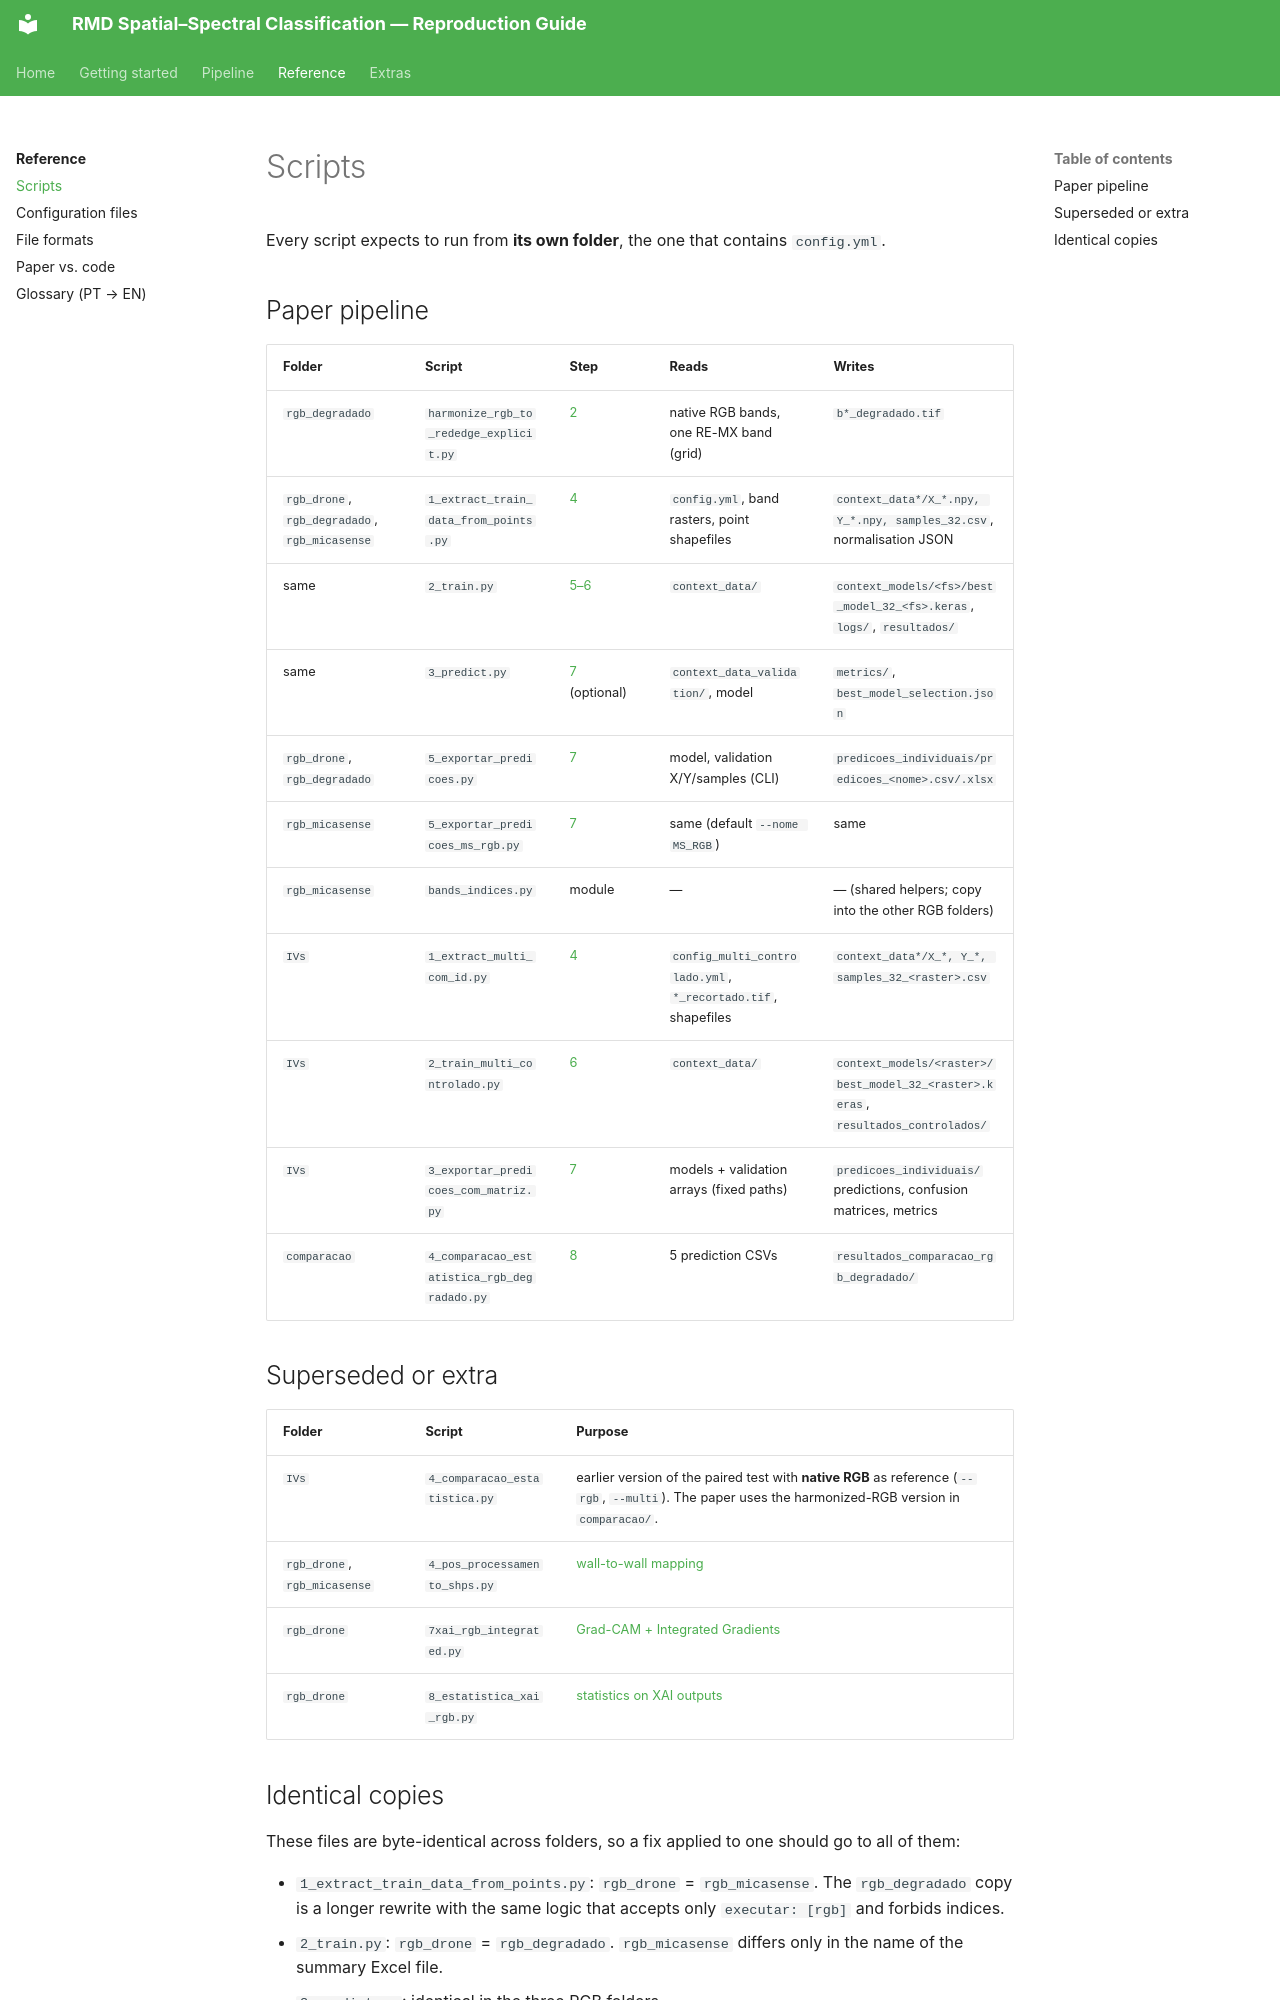

repository: RichterV/doc_artigo_yolo · page: reference/scripts/index.html · generator: mkdocs

# Scripts

Every script expects to run from **its own folder**, the one that contains `config.yml`.

## Paper pipeline

| Folder | Script | Step | Reads | Writes |
|---|---|---|---|---|
| `rgb_degradado` | `harmonize_rgb_to_rededge_explicit.py` | [2](../pipeline/02-representations.md) | native RGB bands, one RE-MX band (grid) | `b*_degradado.tif` |
| `rgb_drone`, `rgb_degradado`, `rgb_micasense` | `1_extract_train_data_from_points.py` | [4](../pipeline/04-patch-extraction.md) | `config.yml`, band rasters, point shapefiles | `context_data*/X_*.npy, Y_*.npy, samples_32.csv`, normalisation JSON |
| same | `2_train.py` | [5–6](../pipeline/06-training.md) | `context_data/` | `context_models/<fs>/best_model_32_<fs>.keras`, `logs/`, `resultados/` |
| same | `3_predict.py` | [7](../pipeline/07-predictions.md) (optional) | `context_data_validation/`, model | `metrics/`, `best_model_selection.json` |
| `rgb_drone`, `rgb_degradado` | `5_exportar_predicoes.py` | [7](../pipeline/07-predictions.md) | model, validation X/Y/samples (CLI) | `predicoes_individuais/predicoes_<nome>.csv/.xlsx` |
| `rgb_micasense` | `5_exportar_predicoes_ms_rgb.py` | [7](../pipeline/07-predictions.md) | same (default `--nome MS_RGB`) | same |
| `rgb_micasense` | `bands_indices.py` | module | — | — (shared helpers; copy into the other RGB folders) |
| `IVs` | `1_extract_multi_com_id.py` | [4](../pipeline/04-patch-extraction.md) | `config_multi_controlado.yml`, `*_recortado.tif`, shapefiles | `context_data*/X_*, Y_*, samples_32_<raster>.csv` |
| `IVs` | `2_train_multi_controlado.py` | [6](../pipeline/06-training.md) | `context_data/` | `context_models/<raster>/best_model_32_<raster>.keras`, `resultados_controlados/` |
| `IVs` | `3_exportar_predicoes_com_matriz.py` | [7](../pipeline/07-predictions.md) | models + validation arrays (fixed paths) | `predicoes_individuais/` predictions, confusion matrices, metrics |
| `comparacao` | `4_comparacao_estatistica_rgb_degradado.py` | [8](../pipeline/08-statistics.md) | 5 prediction CSVs | `resultados_comparacao_rgb_degradado/` |

## Superseded or extra

| Folder | Script | Purpose |
|---|---|---|
| `IVs` | `4_comparacao_estatistica.py` | earlier version of the paired test with **native RGB** as reference (`--rgb`, `--multi`). The paper uses the harmonized-RGB version in `comparacao/`. |
| `rgb_drone`, `rgb_micasense` | `4_pos_processamento_shps.py` | [wall-to-wall mapping](../extras/mapping.md) |
| `rgb_drone` | `7xai_rgb_integrated.py` | [Grad-CAM + Integrated Gradients](../extras/xai.md) |
| `rgb_drone` | `8_estatistica_xai_rgb.py` | [statistics on XAI outputs](../extras/xai.md) |
